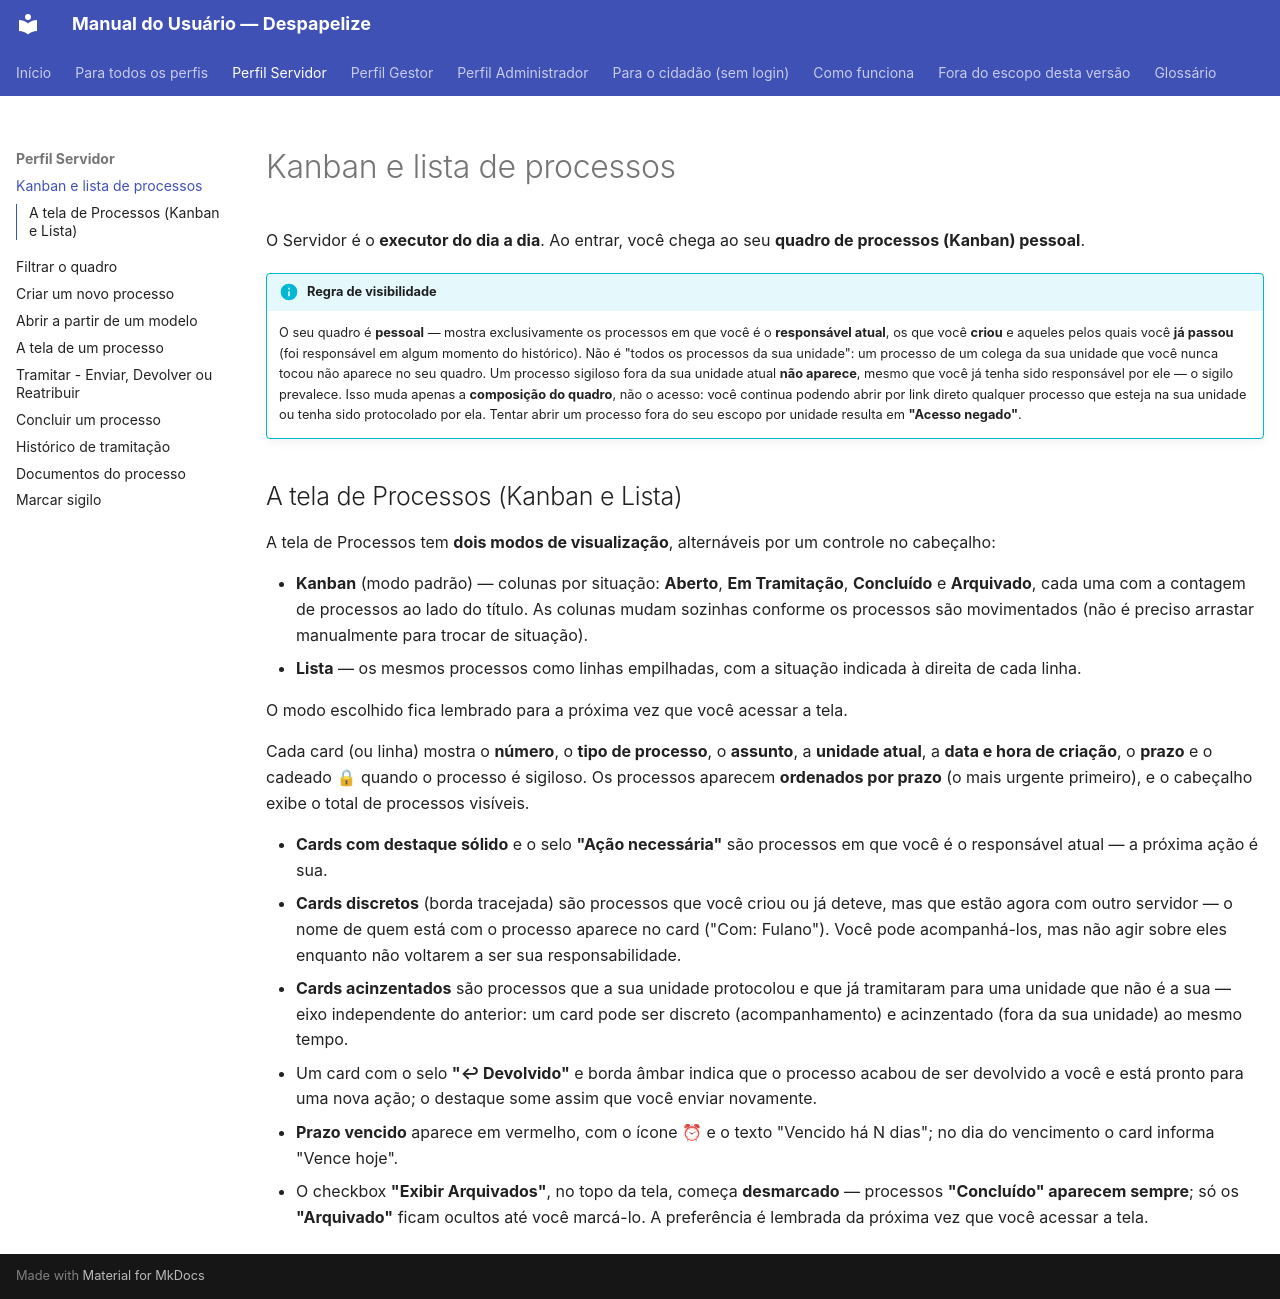

repository: CarlosSalesNaturalTec/setes.docs · page: servidor/kanban-lista/index.html · generator: mkdocs

# Kanban e lista de processos

O Servidor é o **executor do dia a dia**. Ao entrar, você chega ao seu
**quadro de processos (Kanban) pessoal**.

!!! info "Regra de visibilidade"
    O seu quadro é **pessoal** — mostra exclusivamente os processos em que
    você é o **responsável atual**, os que você **criou** e aqueles pelos
    quais você **já passou** (foi responsável em algum momento do histórico).
    Não é "todos os processos da sua unidade": um processo de um colega da
    sua unidade que você nunca tocou não aparece no seu quadro. Um processo
    sigiloso fora da sua unidade atual **não aparece**, mesmo que você já
    tenha sido responsável por ele — o sigilo prevalece. Isso muda apenas a
    **composição do quadro**, não o acesso: você continua podendo abrir por
    link direto qualquer processo que esteja na sua unidade ou tenha sido
    protocolado por ela. Tentar abrir um processo fora do seu escopo por
    unidade resulta em **"Acesso negado"**.

## A tela de Processos (Kanban e Lista)

A tela de Processos tem **dois modos de visualização**, alternáveis por um
controle no cabeçalho:

- **Kanban** (modo padrão) — colunas por situação: **Aberto**, **Em
  Tramitação**, **Concluído** e **Arquivado**, cada uma com a contagem de
  processos ao lado do título. As colunas mudam sozinhas conforme os processos
  são movimentados (não é preciso arrastar manualmente para trocar de
  situação).
- **Lista** — os mesmos processos como linhas empilhadas, com a situação
  indicada à direita de cada linha.

O modo escolhido fica lembrado para a próxima vez que você acessar a tela.

Cada card (ou linha) mostra o **número**, o **tipo de processo**, o
**assunto**, a **unidade atual**, a **data e hora de criação**, o **prazo** e o
cadeado 🔒 quando o processo é sigiloso. Os processos aparecem **ordenados
por prazo** (o mais urgente primeiro), e o cabeçalho exibe o total de
processos visíveis.

- **Cards com destaque sólido** e o selo **"Ação necessária"** são processos
  em que você é o responsável atual — a próxima ação é sua.
- **Cards discretos** (borda tracejada) são processos que você criou ou já
  deteve, mas que estão agora com outro servidor — o nome de quem está com o
  processo aparece no card ("Com: Fulano"). Você pode acompanhá-los, mas não
  agir sobre eles enquanto não voltarem a ser sua responsabilidade.
- **Cards acinzentados** são processos que a sua unidade protocolou e que já
  tramitaram para uma unidade que não é a sua — eixo independente do anterior:
  um card pode ser discreto (acompanhamento) e acinzentado (fora da sua
  unidade) ao mesmo tempo.
- Um card com o selo **"↩ Devolvido"** e borda âmbar indica que o processo
  acabou de ser devolvido a você e está pronto para uma nova ação; o destaque
  some assim que você enviar novamente.
- **Prazo vencido** aparece em vermelho, com o ícone ⏰ e o texto "Vencido há
  N dias"; no dia do vencimento o card informa "Vence hoje".
- O checkbox **"Exibir Arquivados"**, no topo da tela, começa **desmarcado**
  — processos **"Concluído" aparecem sempre**; só os **"Arquivado"** ficam
  ocultos até você marcá-lo. A preferência é lembrada da próxima vez que você
  acessar a tela.
